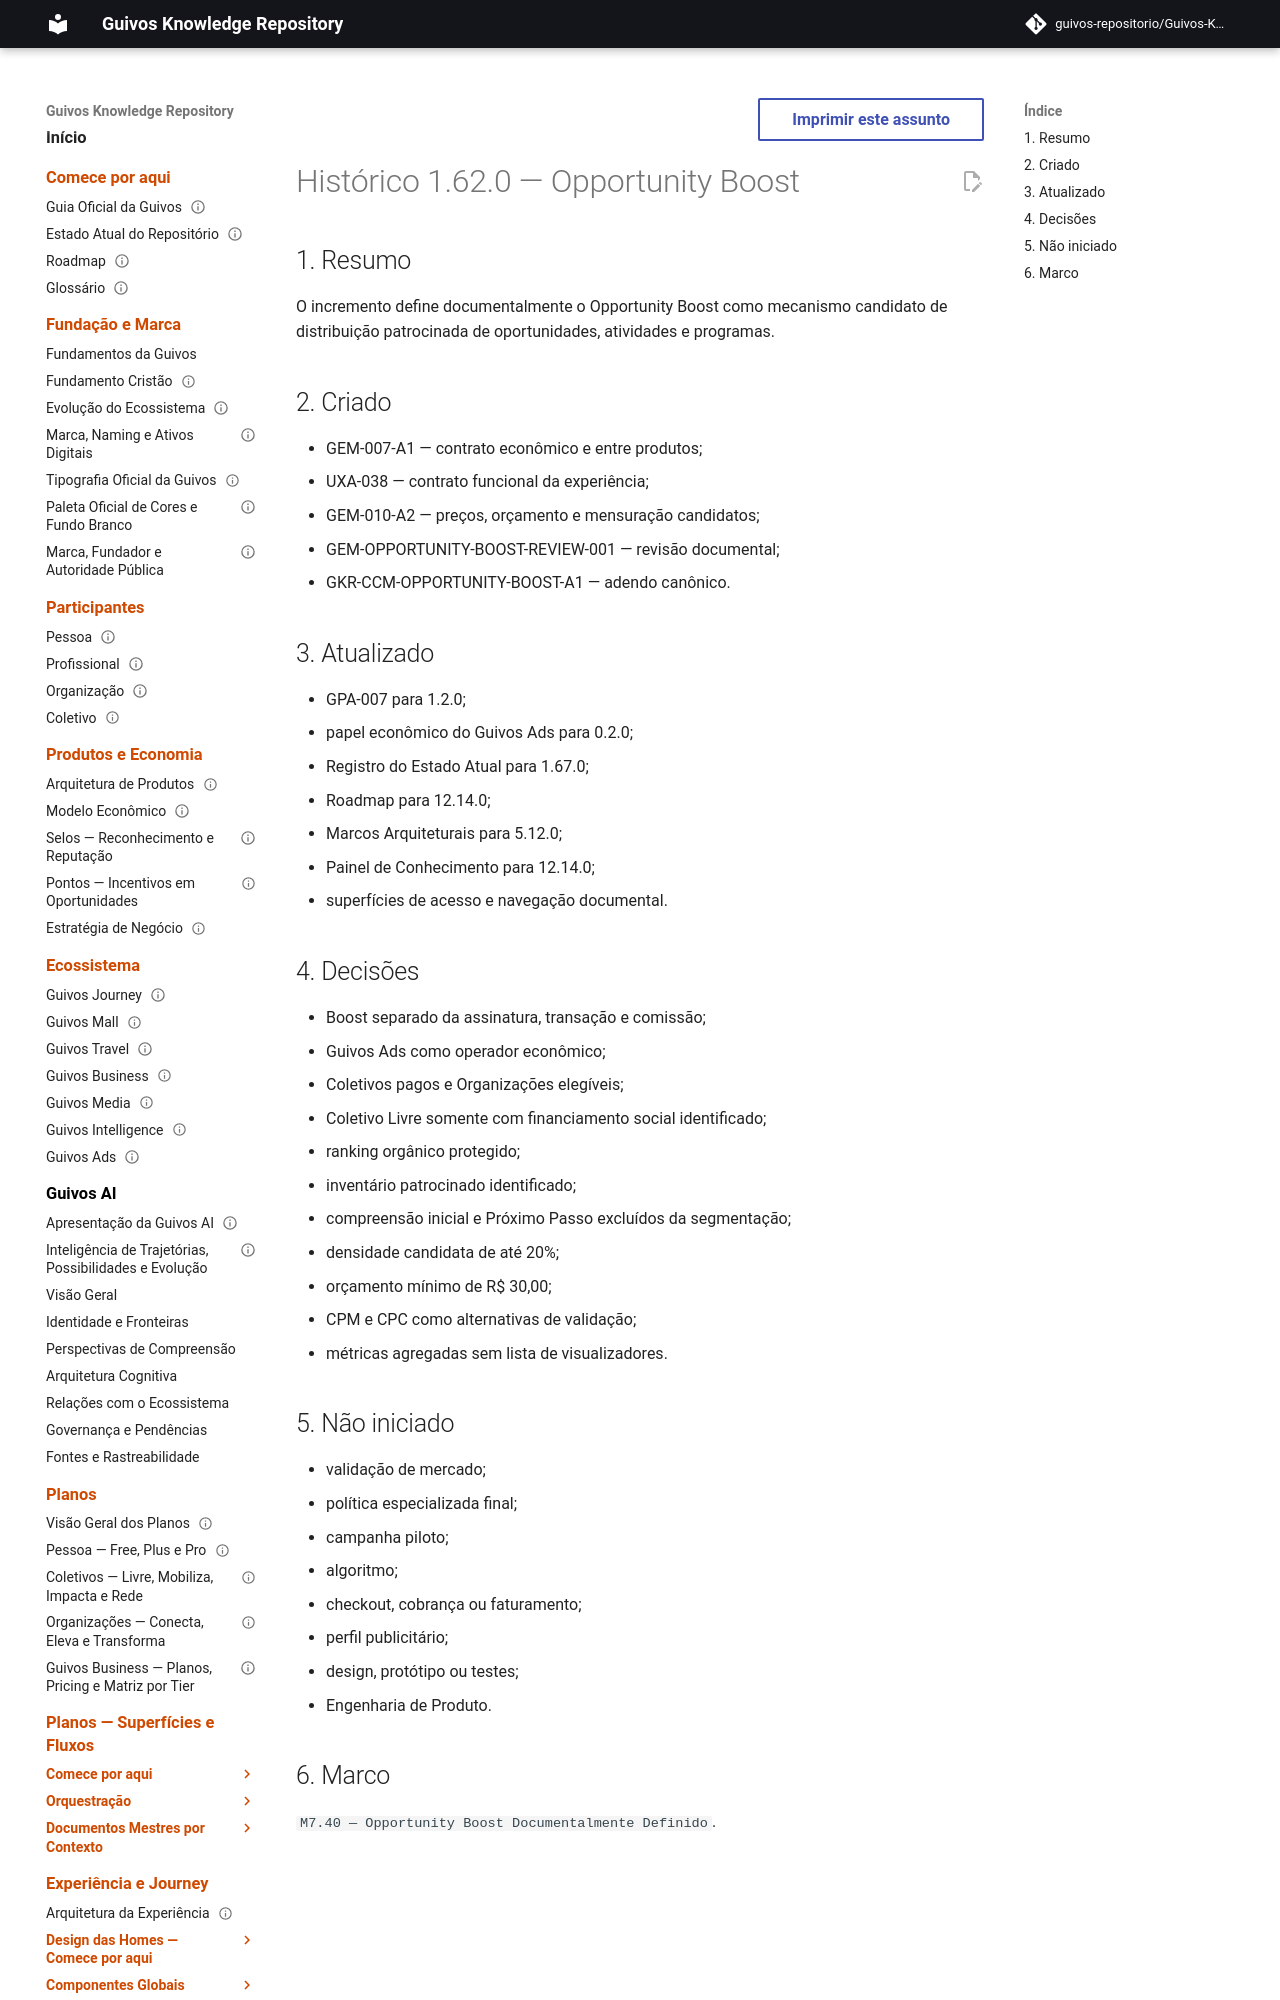

repository: guivos-repositorio/Guivos-Knowledge-Repository · page: project/changelog-1.62.0-opportunity-boost/index.html · generator: mkdocs

---
id: GKR-CHANGELOG-1.62.0
title: Histórico 1.62.0 — Opportunity Boost
status: active
version: 1.62.0
owner: Repositório de Conhecimento da Guivos
last_updated: 2026-07-28
related:
  - GKR-STATE-001
  - ROADMAP-12.14.0
  - GPA-007
  - GEM-007-A1
  - GEM-010-A2
  - UXA-038
  - GEM-OPPORTUNITY-BOOST-REVIEW-001
  - M7.40
normative: false
---

# Histórico 1.62.0 — Opportunity Boost

## 1. Resumo

O incremento define documentalmente o Opportunity Boost como mecanismo candidato de distribuição patrocinada de oportunidades, atividades e programas.

## 2. Criado

- GEM-007-A1 — contrato econômico e entre produtos;
- UXA-038 — contrato funcional da experiência;
- GEM-010-A2 — preços, orçamento e mensuração candidatos;
- GEM-OPPORTUNITY-BOOST-REVIEW-001 — revisão documental;
- GKR-CCM-OPPORTUNITY-BOOST-A1 — adendo canônico.
